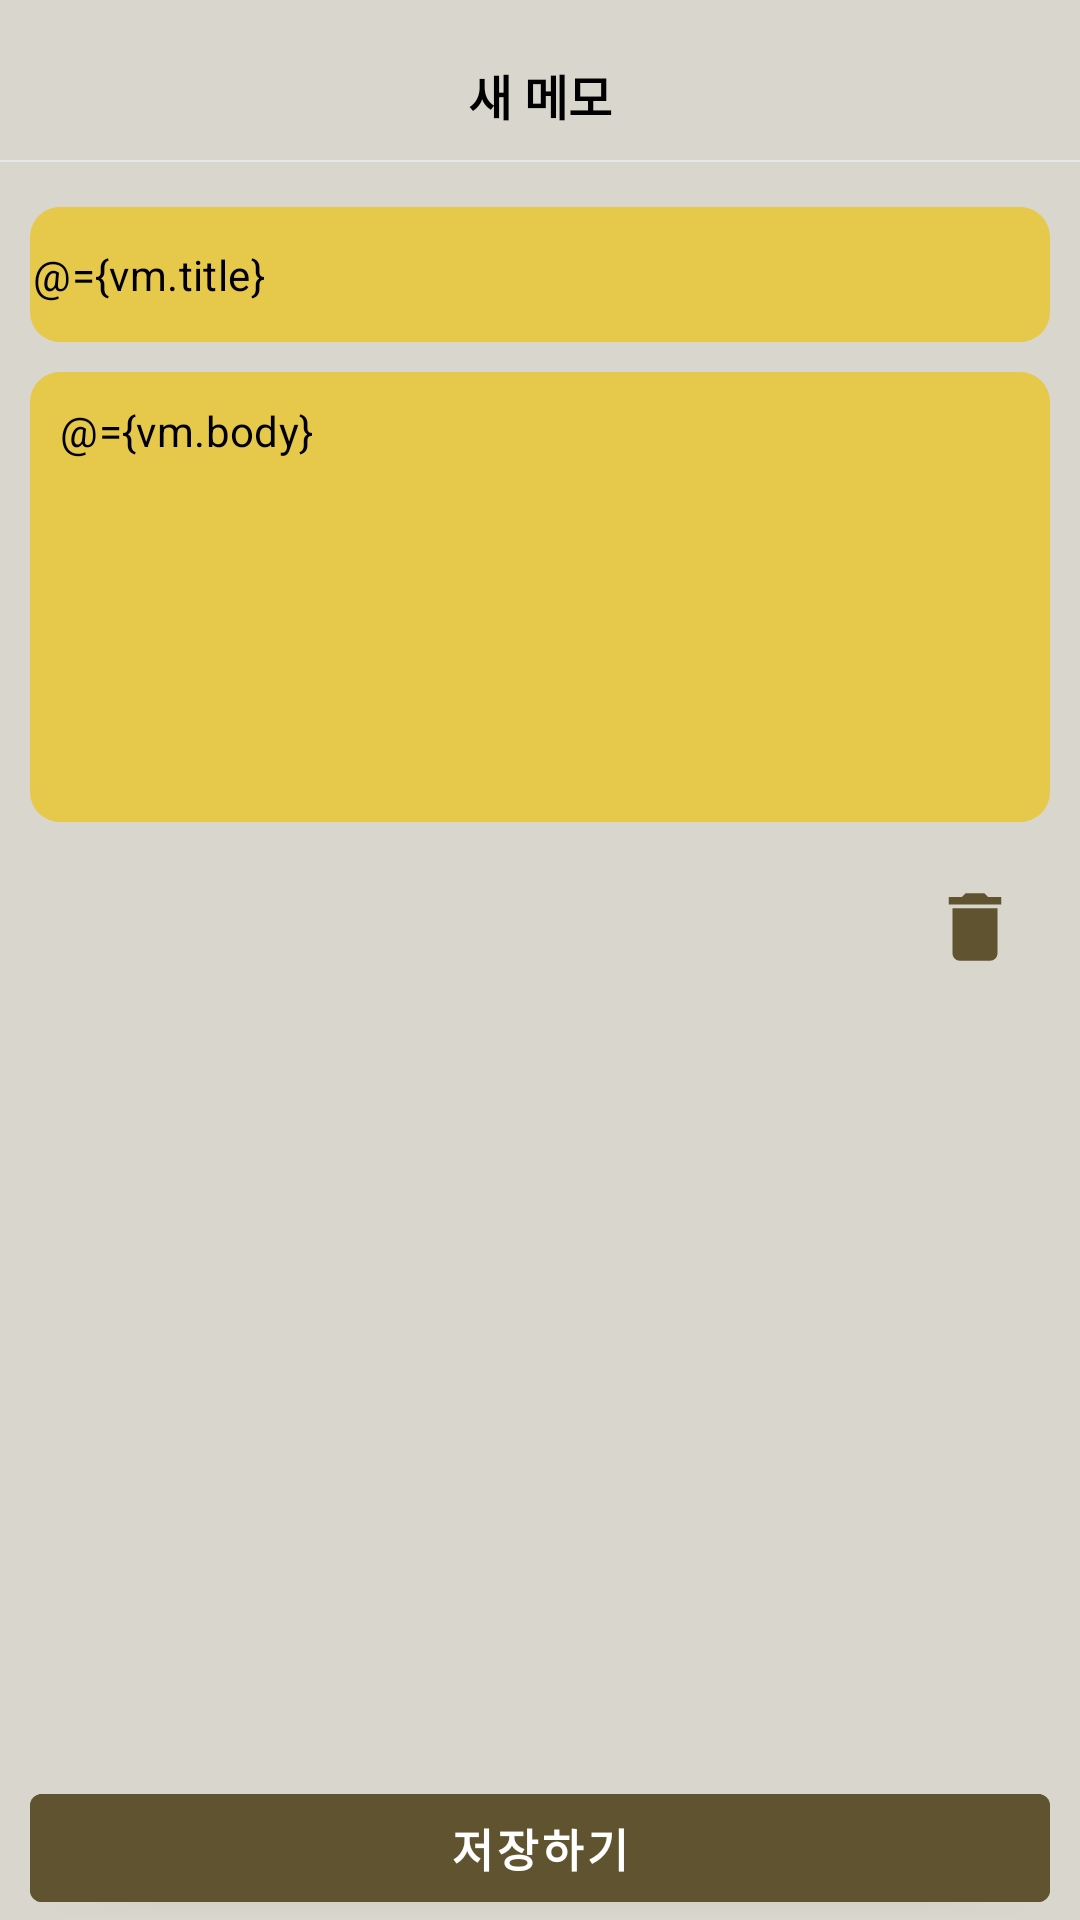

This screen was rendered from an Android layout file. Write that file and the resources it references.
<!-- AndroidManifest.xml: application theme Theme.MemoPan -->
<!-- res/layout/activity_detail.xml -->
<?xml version="1.0" encoding="utf-8"?>
<layout xmlns:android="http://schemas.android.com/apk/res/android"
    xmlns:app="http://schemas.android.com/apk/res-auto">

    <data>

        <variable
            name="vm"
            type="com.goddoro.memopan.presentation.detail.DetailViewModel" />

    </data>



    <androidx.constraintlayout.widget.ConstraintLayout
        xmlns:tools="http://schemas.android.com/tools"
        android:layout_width="match_parent"
        android:layout_height="match_parent"
        android:background="@color/background_1"
        tools:context=".presentation.detail.DetailActivity">

        <ImageView
            android:id="@+id/img_back_arrow"
            android:layout_width="wrap_content"
            android:layout_height="wrap_content"
            app:layout_constraintStart_toStartOf="parent"
            android:onClick="@{() -> vm.onClickFinish()}"
            app:layout_constraintTop_toTopOf="@+id/txt_title"
            android:src="@drawable/ic_arrow_back"
            app:tint="@color/black"
            android:layout_marginLeft="10dp" />

        <TextView
            android:id="@+id/txt_title"
            android:layout_width="wrap_content"
            app:layout_constraintStart_toStartOf="parent"
            app:layout_constraintEnd_toEndOf="parent"
            app:layout_constraintTop_toTopOf="parent"
            android:layout_marginTop="20dp"
            android:text="새 메모"
            android:textColor="@color/black"
            android:textStyle="bold"
            android:textSize="16dp"
            android:layout_height="wrap_content"/>

        <View
            android:id="@+id/divider"
            android:layout_width="match_parent"
            android:layout_height="0.5dp"
            android:layout_marginTop="10dp"
            android:background="@color/divider"
            app:layout_constraintTop_toBottomOf="@+id/txt_title"/>


        <com.google.android.material.textfield.TextInputLayout
            android:id="@+id/edit_title_layout"
            style="@style/Widget.MaterialComponents.TextInputLayout.OutlinedBox.Dense"
            android:layout_width="match_parent"
            android:layout_height="wrap_content"
            android:layout_marginTop="15dp"
            app:boxBackgroundColor="@color/primaryYellow"
            android:layout_marginStart="10dp"
            android:layout_marginEnd="10dp"
            app:hintEnabled="false"
            app:layout_constraintTop_toBottomOf="@+id/divider">

            <com.google.android.material.textfield.TextInputEditText
                android:id="@+id/edit_title"
                android:layout_width="match_parent"
                android:layout_height="@dimen/edit_text_height"
                android:layout_marginTop="8dp"
                android:background="@drawable/cardview_no_border"
                android:hint="제목을 입력해주세요"
                android:padding="1dp"
                android:text="@={vm.title}"
                android:textColor="@color/black"
                android:textColorHint="#808080"
                android:textSize="14dp" />

        </com.google.android.material.textfield.TextInputLayout>



        <com.google.android.material.textfield.TextInputLayout
            android:id="@+id/edit_body_layout"
            style="@style/Widget.MaterialComponents.TextInputLayout.OutlinedBox.Dense"
            android:layout_width="match_parent"
            android:layout_height="150dp"
            android:layout_marginTop="10dp"
            app:boxBackgroundColor="@color/primaryYellow"
            android:layout_marginStart="10dp"
            android:layout_marginEnd="10dp"
            app:hintEnabled="false"
            app:layout_constraintTop_toBottomOf="@+id/edit_title_layout">

            <com.google.android.material.textfield.TextInputEditText
                android:id="@+id/edit_body"
                android:layout_width="match_parent"
                android:layout_height="match_parent"
                android:layout_marginTop="8dp"
                android:background="@drawable/cardview_no_border"
                android:padding="10dp"
                android:text="@={vm.body}"
                android:gravity="top"
                android:textColor="@color/black"
                android:textColorHint="#808080"
                android:textSize="14dp" />

        </com.google.android.material.textfield.TextInputLayout>

        <ImageView
            android:id="@+id/txt_remove_all"
            android:layout_width="50dp"
            android:layout_height="50dp"
            android:padding="10dp"
            android:foreground="?android:selectableItemBackground"
            app:layout_constraintEnd_toEndOf="@id/edit_body_layout"
            app:layout_constraintTop_toBottomOf="@id/edit_body_layout"
            android:onClick="@{() -> vm.onClickRemoveAll()}"
            android:layout_marginTop="10dp"
            android:src="@drawable/ic_delete"/>

        <com.google.android.material.button.MaterialButton
            android:id="@+id/btn_save"
            android:layout_width="0dp"
            android:onClick="@{() -> vm.onClickSave()}"
            android:layout_height="wrap_content"
            android:text="저장하기"
            android:textSize="15dp"
            android:textStyle="bold"
            app:layout_constraintStart_toStartOf="@+id/edit_body_layout"
            app:layout_constraintEnd_toEndOf="@+id/edit_body_layout"
            android:backgroundTint="@color/buttonColor"
            app:layout_constraintBottom_toBottomOf="parent"/>



    </androidx.constraintlayout.widget.ConstraintLayout>


</layout>
<!-- resources referenced by this layout -->
<resources>
  <color name="background_1">#D9D7CD</color>
  <color name="black">#FF000000</color>
  <color name="buttonColor">#605430</color>
  <color name="divider">#e6e7e8</color>
  <color name="primaryYellow">#E6C84B</color>
  <dimen name="edit_text_height">45dp</dimen>
  <!-- drawable cardview_no_border (drawable) -->
  <?xml version="1.0" encoding="utf-8"?>
  <shape xmlns:android="http://schemas.android.com/apk/res/android">
      <solid android:color="@color/primaryYellow"/>
  
      <corners android:radius="10dp"/>
  </shape>
  <!-- drawable ic_delete (drawable) -->
  <vector android:height="24dp" android:tint="#605430"
      android:viewportHeight="24" android:viewportWidth="24"
      android:width="24dp" xmlns:android="http://schemas.android.com/apk/res/android">
      <path android:fillColor="@android:color/white" android:pathData="M6,19c0,1.1 0.9,2 2,2h8c1.1,0 2,-0.9 2,-2V7H6v12zM19,4h-3.5l-1,-1h-5l-1,1H5v2h14V4z"/>
  </vector>
  <style name="Theme.MemoPan" parent="Theme.MaterialComponents.DayNight.DarkActionBar">
          
  
          <item name="colorPrimary">@color/purple_500</item>
          <item name="colorPrimaryVariant">@color/purple_700</item>
          <item name="colorOnPrimary">@color/white</item>
          
          <item name="colorSecondary">@color/teal_200</item>
          <item name="colorSecondaryVariant">@color/teal_700</item>
          <item name="colorOnSecondary">@color/black</item>
          
          <item name="android:statusBarColor" tools:targetApi="l">?attr/colorPrimaryVariant</item>
  
  
          <item name="windowNoTitle">true</item>
          
      </style>
  <color name="purple_500">#FF6200EE</color>
  <color name="purple_700">#FF3700B3</color>
  <color name="white">#FFFFFFFF</color>
  <color name="teal_200">#FF03DAC5</color>
  <color name="teal_700">#FF018786</color>
</resources>
